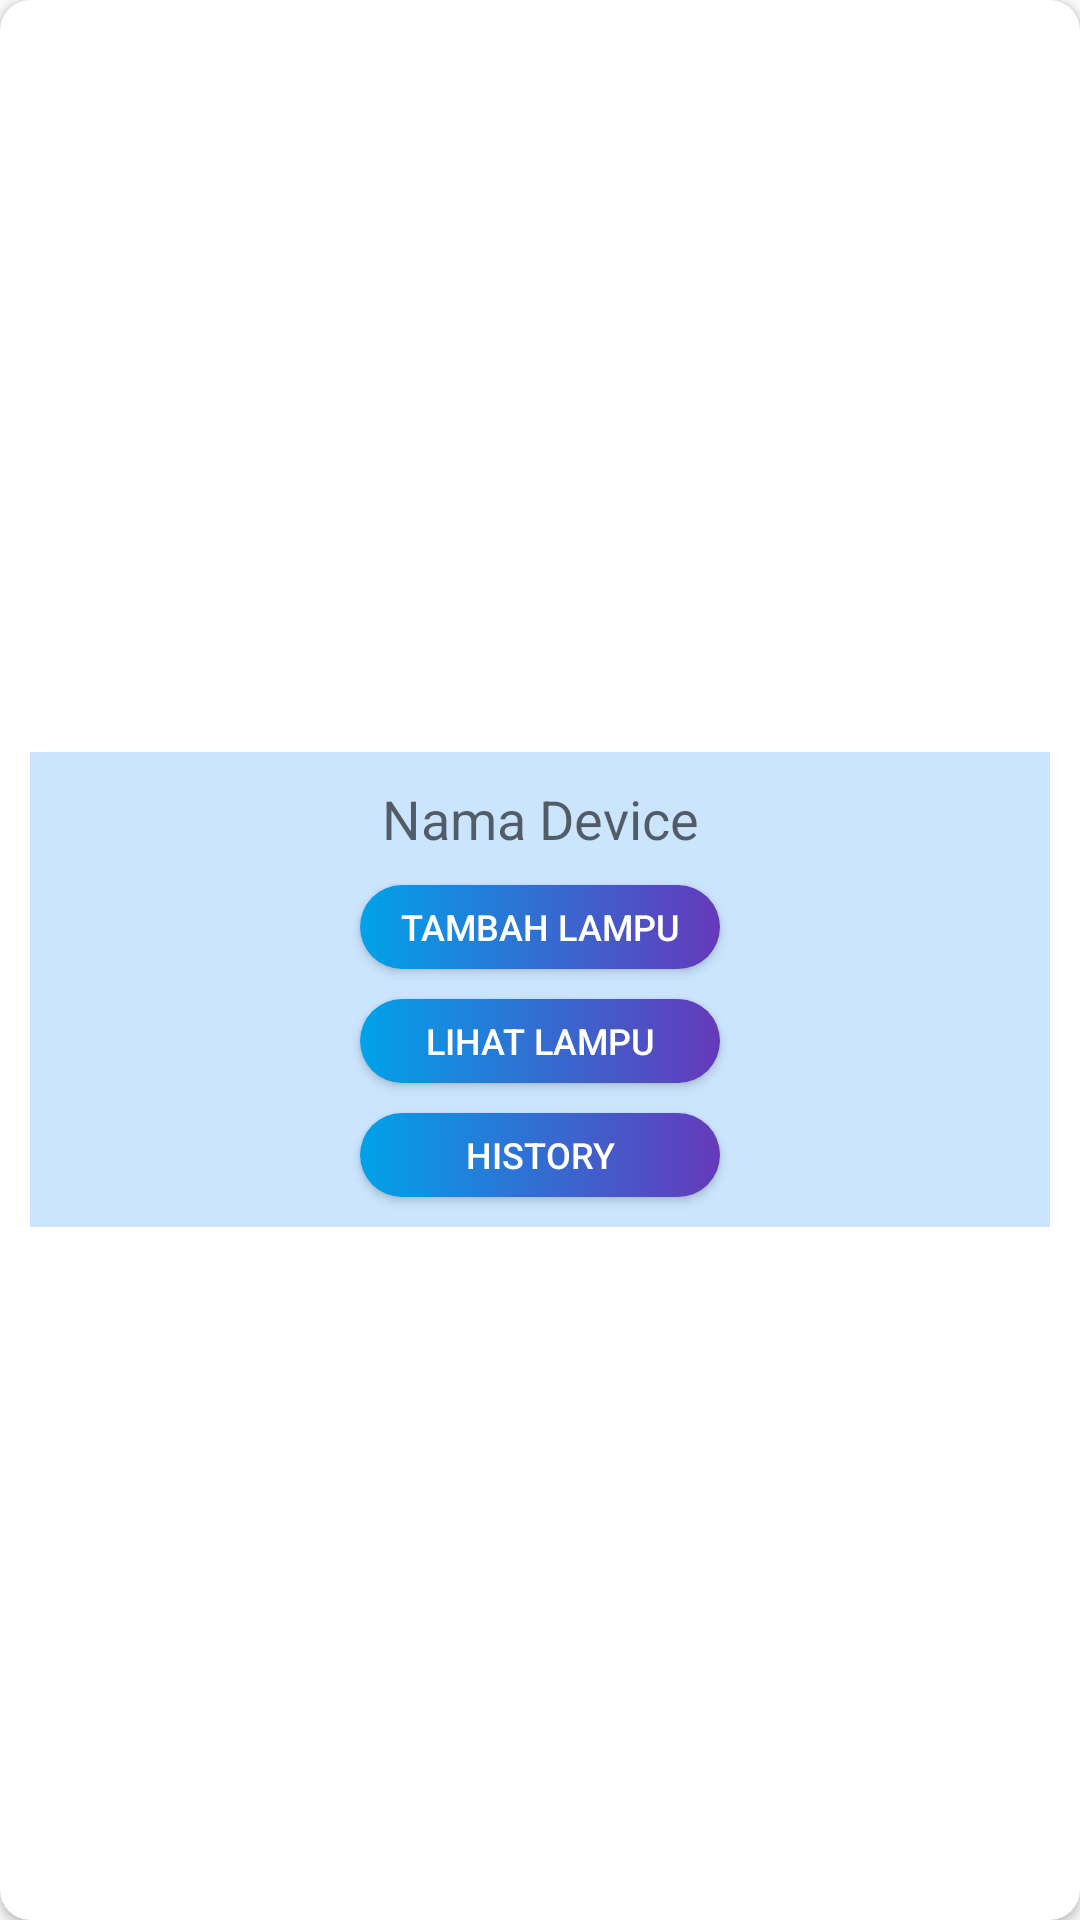

This screen was rendered from an Android layout file. Write that file and the resources it references.
<!-- AndroidManifest.xml: application theme AppTheme -->
<!-- res/layout/list_device.xml -->
<?xml version="1.0" encoding="utf-8"?>
<androidx.cardview.widget.CardView xmlns:android="http://schemas.android.com/apk/res/android"
    xmlns:app="http://schemas.android.com/apk/res-auto"
    android:orientation="vertical"
    app:cardCornerRadius="10dp"
    android:layout_marginTop="10dp"
    android:background="@color/colorAccent"
    android:layout_width="match_parent"
    android:layout_height="wrap_content">

    <RelativeLayout
        android:background="@color/alertPrimary"
        android:layout_width="match_parent"
        android:layout_height="wrap_content"
        android:layout_gravity="center"
        android:layout_marginLeft="10dp"
        android:layout_marginTop="20dp"
        android:layout_marginRight="10dp"
        android:layout_marginBottom="10dp"
        android:gravity="center">












        <TextView
            android:layout_marginLeft="5dp"
            android:layout_marginRight="5dp"
            android:id="@+id/Nama"
            android:layout_width="match_parent"
            android:layout_height="wrap_content"
            android:layout_marginTop="10dp"
            android:layout_marginBottom="10dp"
            android:hint="Nama Device"
            android:textColor="@color/black"
            android:textSize="18dp"
            android:textAlignment="center"
            android:textStyle="normal"
            android:gravity="center_horizontal" />
        <Button
            android:id="@+id/AddZona"
            android:layout_width="120dp"
            android:layout_height="28dp"
            android:layout_below="@+id/Nama"
            android:layout_centerInParent="true"
            android:layout_marginBottom="10dp"
            android:background="@drawable/bg_ui"
            android:text="Tambah Lampu"
            android:textColor="@color/white"
            android:textSize="12dp"
            android:textStyle="normal" />
        <Button
            android:id="@+id/lihatZona"
            android:layout_width="120dp"
            android:layout_height="28dp"
            android:layout_below="@+id/AddZona"
            android:layout_centerInParent="true"
            android:layout_marginBottom="10dp"
            android:background="@drawable/bg_ui"
            android:text="Lihat Lampu"
            android:textColor="@color/white"
            android:textSize="12dp"
            android:textStyle="normal" />
        <Button
            android:id="@+id/history"
            android:layout_width="120dp"
            android:layout_height="28dp"
            android:layout_below="@+id/lihatZona"
            android:layout_centerInParent="true"
            android:layout_marginBottom="10dp"
            android:background="@drawable/bg_ui"
            android:text="History"
            android:textColor="@color/white"
            android:textSize="12dp"
            android:textStyle="normal" />
    </RelativeLayout>
</androidx.cardview.widget.CardView>
<!-- resources referenced by this layout -->
<resources>
  <color name="alertPrimary">#cce5ff</color>
  <color name="black">#575757</color>
  <color name="colorAccent">#FF4081</color>
  <color name="white">#FFFFFF</color>
  <!-- drawable bg_ui (drawable-mdpi) -->
  <?xml version="1.0" encoding="utf-8"?>
  <selector xmlns:android="http://schemas.android.com/apk/res/android">
  
      <item android:state_pressed="true">
          <shape android:shape="rectangle">
              <solid android:color="@color/colorPrimary"></solid>
              <corners android:radius="100dp" />
          </shape>
      </item>
  
      <item>
          <shape android:shape="rectangle">
              <gradient android:endColor="@color/colorPrimaryDark" android:startColor="@color/blue_lighht" />
              <corners android:radius="100dp" />
          </shape>
      </item>
  </selector>
  <style name="AppTheme" parent="Theme.AppCompat.Light.NoActionBar">
          
          <item name="colorPrimary">@color/colorPrimary</item>
          <item name="colorPrimaryDark">@color/colorPrimaryDark</item>
          <item name="colorAccent">@color/colorAccent</item>
      </style>
  <color name="colorPrimary">#7b4bff</color>
  <color name="colorPrimaryDark">#6539ba</color>
  <color name="blue_lighht">#00A2E9</color>
</resources>
